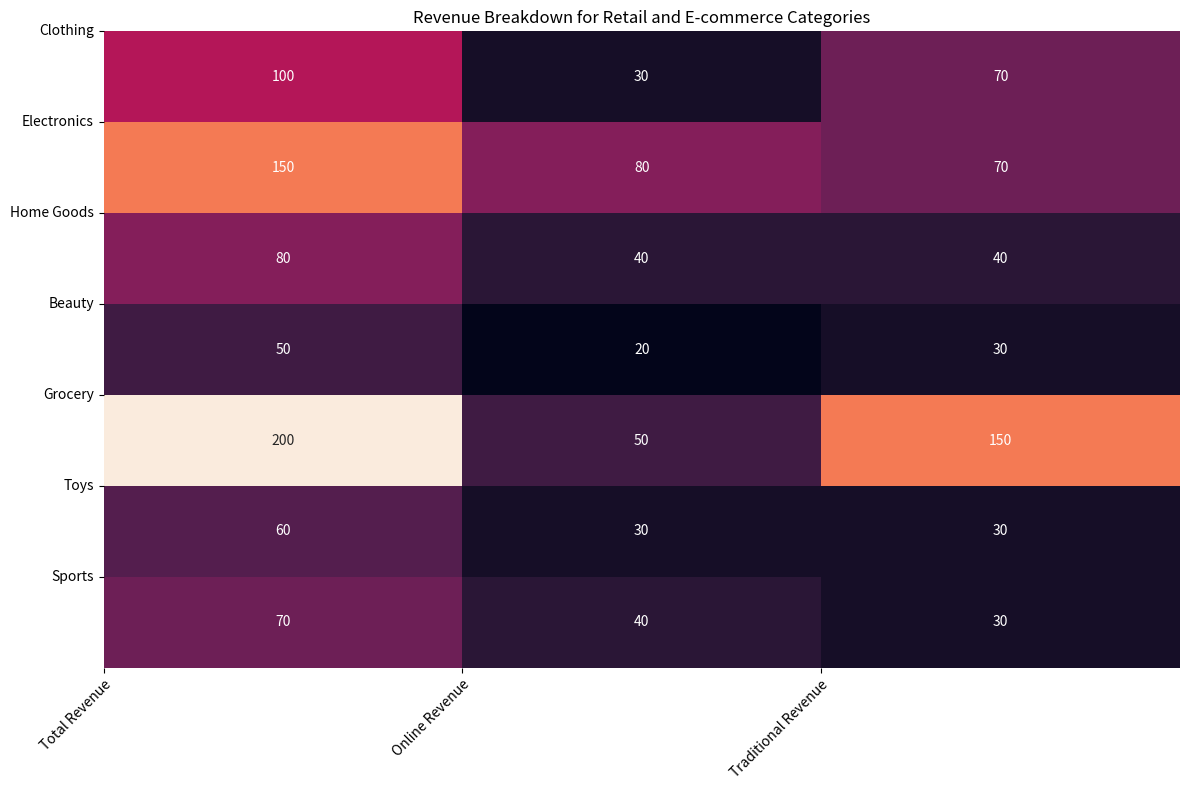

The matplotlib source for this figure: (Note: this script raises an exception after producing the figure.)

# Import necessary modules
import matplotlib.pyplot as plt
import numpy as np
import pandas as pd
import seaborn as sns

# Create a dictionary with the given data
data = {'Category': ['Clothing', 'Electronics', 'Home Goods', 'Beauty', 'Grocery', 'Toys', 'Sports'],
        'Total Revenue (in billions)': [100, 150, 80, 50, 200, 60, 70],
        'Online Revenue (in billions)': [30, 80, 40, 20, 50, 30, 40],
        'Traditional Revenue (in billions)': [70, 70, 40, 30, 150, 30, 30],
        'Percentage of Online Revenue': ['30%', '53.3%', '50%', '40%', '25%', '50%', '57.1%'],
        'Percentage of Traditional Revenue': ['70%', '46.7%', '50%', '60%', '75%', '50%', '42.9%']}

# Convert the dictionary into a pandas dataframe
df = pd.DataFrame(data)

# Set the figure size
plt.figure(figsize=(12, 8))

# Plot the heatmap chart using seaborn
sns.heatmap(df[['Total Revenue (in billions)', 'Online Revenue (in billions)', 'Traditional Revenue (in billions)']], annot=True, fmt='.0f', cbar=False)

# Set the x and y ticks
plt.xticks(np.arange(3), labels=['Total Revenue', 'Online Revenue', 'Traditional Revenue'], rotation=45, ha='right', rotation_mode='anchor')
plt.yticks(np.arange(len(df)), labels=df['Category'], rotation=0, wrap=True)

# Add title
plt.title('Revenue Breakdown for Retail and E-commerce Categories')

# Automatically resize the image
plt.tight_layout()

# Save the image
plt.savefig('output/final/heatmap/png/20231228-131639_1.png', bbox_inches='tight')

# Clear the current image state
plt.clf()
